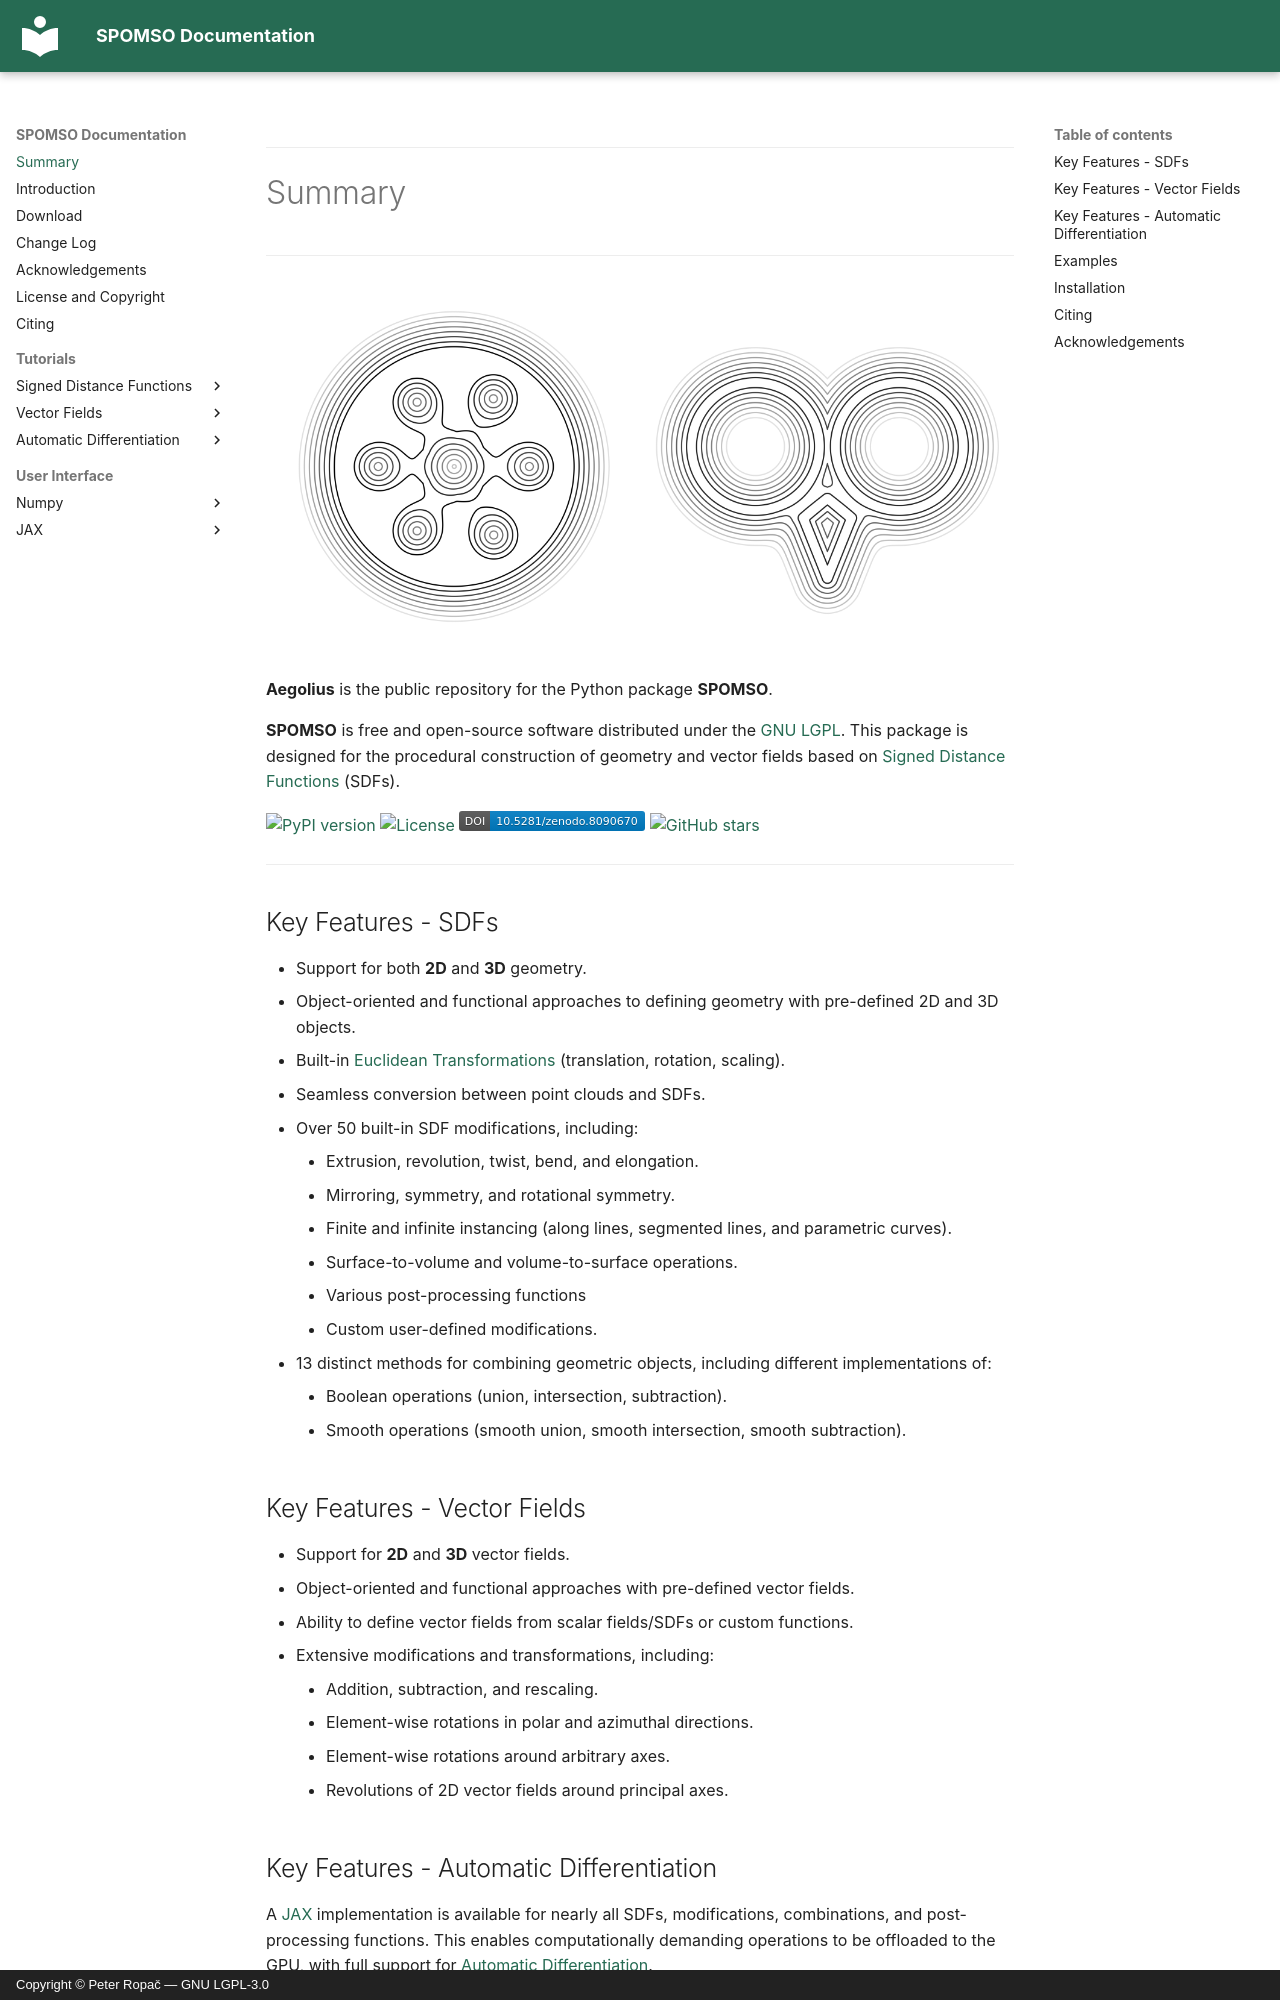

repository: peterropac/Aegolius · page: index.html · generator: mkdocs · copyright: Copyright © Peter Ropač — GNU LGPL-3.0

---
# Summary
---

![](images/comb_220224_0.png#only-light)
![](images/comb_230623_2.png#only-dark)


**Aegolius** is the public repository for the Python package **SPOMSO**.

**SPOMSO** is free and open-source software distributed under the [GNU LGPL](https://www.gnu.org/licenses/lgpl-3.0.html). This package is designed for the procedural construction of geometry and vector fields based on [Signed Distance Functions](https://en.wikipedia.org/wiki/Signed_distance_function) (SDFs).

[![PyPI version](https://img.shields.io/pypi/v/spomso)](https://pypi.org/project/spomso/)
[![License](https://img.shields.io/github/license/peterropac/Aegolius)](https://github.com/peterropac/Aegolius/blob/main/LICENSE)
[![DOI](assets/zenodo.8090670.svg)](https://doi.org/10.5281/zenodo.8090670)
[![GitHub stars](https://img.shields.io/github/stars/peterropac/Aegolius)](https://github.com/peterropac/Aegolius/stargazers)

---

## Key Features - SDFs

-   Support for both **2D** and **3D** geometry.
-   Object-oriented and functional approaches to defining geometry with pre-defined 2D and 3D objects.
-   Built-in [Euclidean Transformations](https://en.wikipedia.org/wiki/Rigid_transformation) (translation, rotation, scaling).
-   Seamless conversion between point clouds and SDFs.
-   Over 50 built-in SDF modifications, including:
    *   Extrusion, revolution, twist, bend, and elongation.
    *   Mirroring, symmetry, and rotational symmetry.
    *   Finite and infinite instancing (along lines, segmented lines, and parametric curves).
    *   Surface-to-volume and volume-to-surface operations.
    *   Various post-processing functions 
    *   Custom user-defined modifications.
-   13 distinct methods for combining geometric objects, including different implementations of:
    *   Boolean operations (union, intersection, subtraction).
    *   Smooth operations (smooth union, smooth intersection, smooth subtraction).

## Key Features - Vector Fields

-   Support for **2D** and **3D** vector fields.
-   Object-oriented and functional approaches with pre-defined vector fields. 
-   Ability to define vector fields from scalar fields/SDFs or custom functions.
-   Extensive modifications and transformations, including:
    *   Addition, subtraction, and rescaling.
    *   Element-wise rotations in polar and azimuthal directions.
    *   Element-wise rotations around arbitrary axes.
    *   Revolutions of 2D vector fields around principal axes.
